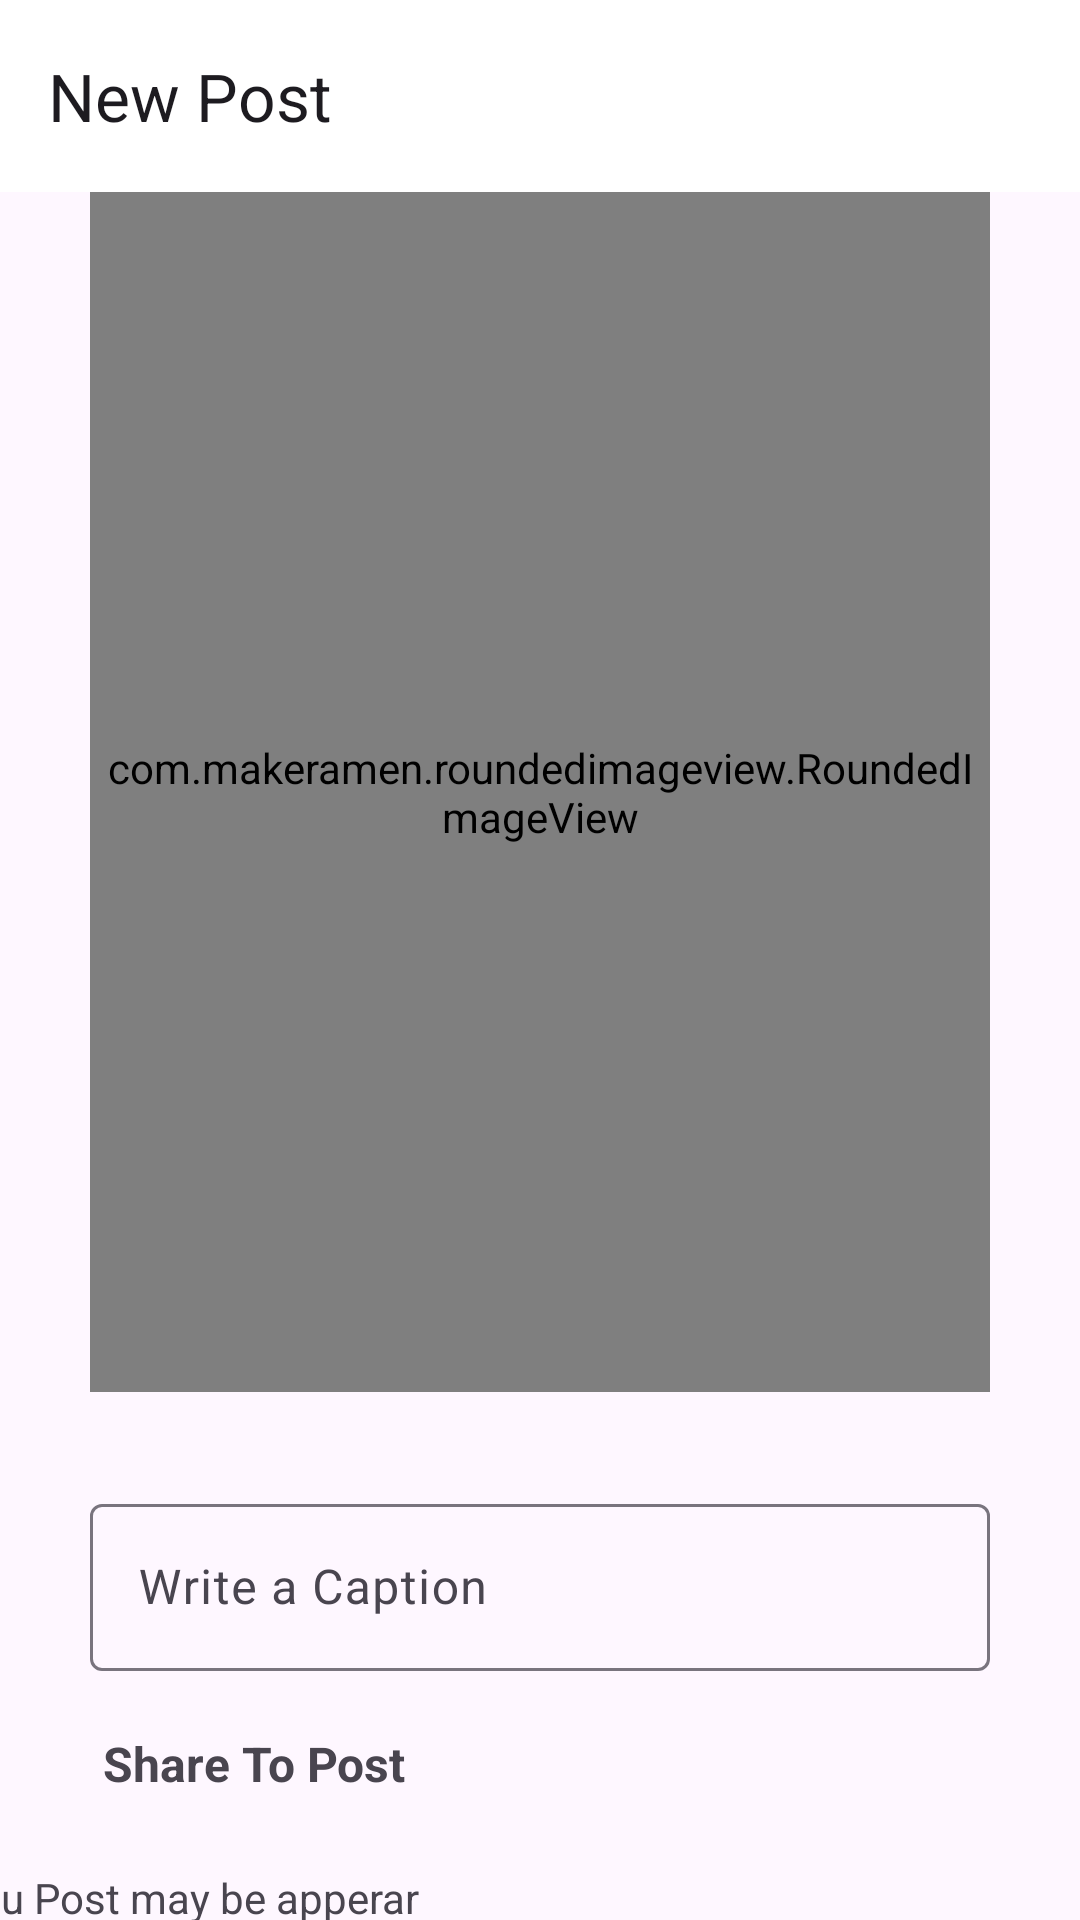

Reconstruct the res/layout file that produces this screen, plus the resources it refers to.
<!-- AndroidManifest.xml: application theme Theme.InstrgramClone -->
<!-- res/layout/activity_post.xml -->
<?xml version="1.0" encoding="utf-8"?>
<androidx.constraintlayout.widget.ConstraintLayout xmlns:android="http://schemas.android.com/apk/res/android"
    xmlns:app="http://schemas.android.com/apk/res-auto"
    xmlns:tools="http://schemas.android.com/tools"
    android:layout_width="match_parent"
    android:layout_height="match_parent"
    tools:context=".post.PostActivity">

    <com.google.android.material.appbar.MaterialToolbar
        android:id="@+id/materialToolbar"
        android:layout_width="match_parent"
        android:layout_height="wrap_content"
        android:background="@color/white"
        android:minHeight="?attr/actionBarSize"
        app:layout_constraintEnd_toEndOf="parent"
        app:layout_constraintStart_toStartOf="parent"
        app:layout_constraintTop_toTopOf="parent"
        android:theme="?attr/actionBarTheme"
        app:title="New Post" />

    <com.makeramen.roundedimageview.RoundedImageView
        android:id="@+id/select_image"
        android:layout_width="300dp"
        android:layout_height="400dp"
        android:scaleType="fitCenter"
        android:src="@drawable/post"
        app:layout_constraintEnd_toEndOf="@+id/materialToolbar"
        app:layout_constraintStart_toStartOf="@+id/materialToolbar"
        app:layout_constraintTop_toBottomOf="@+id/materialToolbar"
        app:riv_border_color="#333333"

        app:riv_border_width="2dip"
        app:riv_corner_radius="30dip" />

    <com.google.android.material.textfield.TextInputLayout
        android:id="@+id/caption"
        android:layout_width="0dp"
        android:layout_height="wrap_content"
        android:layout_marginTop="32dp"
        android:hint="Write a Caption"
        app:layout_constraintEnd_toEndOf="@+id/select_image"
        app:layout_constraintStart_toStartOf="@+id/select_image"
        app:layout_constraintTop_toBottomOf="@+id/select_image">

        <com.google.android.material.textfield.TextInputEditText
            android:layout_width="match_parent"
            android:layout_height="wrap_content"
            android:visibility="visible" />


    </com.google.android.material.textfield.TextInputLayout>

    <LinearLayout
        android:id="@+id/post"
        android:layout_width="392dp"
        android:layout_height="40dp"
        android:layout_margin="10dp"
        android:orientation="horizontal"
        app:layout_constraintEnd_toEndOf="parent"
        app:layout_constraintStart_toStartOf="parent"
        app:layout_constraintTop_toBottomOf="@+id/caption">

        <ImageView

            android:id="@+id/imageView3"
            android:layout_width="40dp"
            android:layout_height="40dp"
            android:padding="5dp"

            android:src="@drawable/post" />

        <TextView
            android:id="@+id/textView3"
            android:layout_width="wrap_content"
            android:layout_height="match_parent"
            android:layout_margin="10dp"
            android:layout_marginLeft="20dp"
            android:layout_weight="1"
            android:gravity="center_vertical"
            android:text="Share To Post"
            android:textSize="16dp"
            android:textStyle="bold" />
    </LinearLayout>

    <TextView
        android:id="@+id/textView4"
        android:layout_width="wrap_content"
        android:layout_height="wrap_content"
        android:layout_marginTop="16dp"
        android:paddingRight="40dp"
        android:text="You Post may be apperar"
        app:layout_constraintStart_toStartOf="@+id/post"
        app:layout_constraintTop_toBottomOf="@+id/post" />

    <LinearLayout
        android:layout_width="match_parent"
        android:layout_height="wrap_content"
        android:layout_marginTop="8dp"
        android:orientation="horizontal"
        android:padding="10dp"
        app:layout_constraintTop_toBottomOf="@+id/textView4">

        <Button
            android:id="@+id/cancel_button"
            style="@style/Widget.Material3.Button.OutlinedButton"
            android:layout_width="wrap_content"
            android:layout_height="wrap_content"
            android:layout_margin="10dp"
            android:layout_weight="1"

            android:text="Cancel"
            android:textColor="@android:color/darker_gray"
            app:strokeColor="@color/pink"
        />

        <Button
            android:id="@+id/post_button"
            android:layout_width="wrap_content"
            android:layout_height="wrap_content"
            android:layout_margin="10dp"
            android:backgroundTint="@color/blue"
            android:layout_weight="1"
            android:text="Post" />
    </LinearLayout>

</androidx.constraintlayout.widget.ConstraintLayout>
<!-- resources referenced by this layout -->
<resources>
  <color name="blue">#1E88E5</color>
  <color name="pink">#DF2727</color>
  <color name="white">#FFFFFFFF</color>
  <style name="Theme.InstrgramClone" parent="Base.Theme.InstrgramClone" />
  <style name="Base.Theme.InstrgramClone" parent="Theme.Material3.DayNight.NoActionBar">
          
          
      </style>
</resources>
